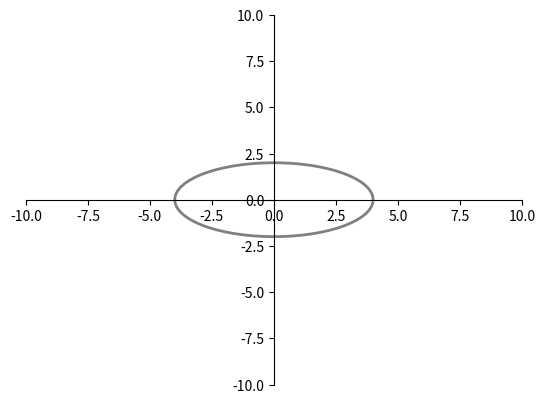

Write Python code to recreate this figure.
import numpy as np
import matplotlib.pyplot as plt
from matplotlib.widgets import Cursor
from matplotlib.patches import Ellipse
import math
#ex1.1
A = np.array([[1,0,1],[1,1,1],[1,-1,1]])
b = np.array([1,2,1])
n = b.shape[0]
#需要判断它们的秩是否符合满秩以确保是否能求出解
if np.linalg.matrix_rank(A) < n:
    print(np.linalg.matrix_rank(A),'<',n,'该方程无穷多解')
else:
    Ainv = np.linalg.inv(A)
    x = Ainv.dot(b)
    print('The solution of linear equation  =', x)

#ex1.2


# Initialize the figure and axes
fig = plt.figure()
ax = plt.axes()
ax.set_xlim([-10, 10])
ax.set_ylim([-10, 10])
ax.spines['left'].set_position(('data', 0))
ax.spines['bottom'].set_position(('data', 0))
ax.spines['top'].set_color('none')
ax.spines['right'].set_color('none')
#（1）令 a = 4, b = 2，在二维图中打印椭圆的model， 并标记为gray颜色。
a = 4
b = 2
theta = np.arange(0, np.pi * 2, 0.1)
x = a * np.cos(theta)
y = b * np.sin(theta)
l1, = plt.plot(x, y, 'gray', linewidth=2)

# # Initialize the cursor input
cursor = Cursor(ax, horizOn=True, vertOn=True, color='g', linewidth=2.0)#画十字线
ob_count = 0
x_sample = []#为了放置我们在椭圆附近画的点
y_sample = []
x1 = np.arange(-5, 5, 0.1)

def onclick(event):
    global ob_count

    if ob_count == 10:
        quit()
    #(2)添加Cursor widget，使用户在椭圆形的周围点击10个点，这10个点可以是带噪音的，即可能脱离椭圆线
    [x, y] = [event.xdata, event.ydata]
    x_sample.append(x)
    y_sample.append(y)
    plt.plot(x, y, 'ro')#把点显示出来
    ob_count += 1

    if ob_count == 10:
        x_sample_array = np.array(x_sample)
        y_sample_array = np.array(y_sample)
        # 初始化A矩阵，将椭圆方程转换成y = ax + b的格式，即：-a²/b² * x² + b² = y²，化为Ax = b的矩阵格式
        #A矩阵为[x², 1]，x矩阵为[-a²/b² ,b²],b为y²
        A = np.zeros((ob_count, 2))
        for i in range(ob_count):
            A[i, 0] = x_sample_array[i] * x_sample_array[i]
            A[i, 1] = 1.0
            y_sample_array[i] = y_sample_array[i]*y_sample_array[i]

        #运用最小二乘法求x矩阵
        aa = np.linalg.lstsq(A, y_sample_array, rcond=None)[0]
        if aa[0] >= 0 or aa[1] <= 0:  # a^2, b^2 must be positive
            raise ValueError
        #求出椭圆方程中的a,b
        a = math.sqrt(-aa[1]/aa[0])
        b = math.sqrt(aa[1])
        #下式为椭圆的极坐标方程
        x1 = a * np.cos(theta)
        y1 = b * np.sin(theta)
        #画椭圆
        l2, = plt.plot(x1, y1, 'r', linewidth=1)
        plt.show()

fig.canvas.mpl_connect('button_press_event', onclick)
plt.show()